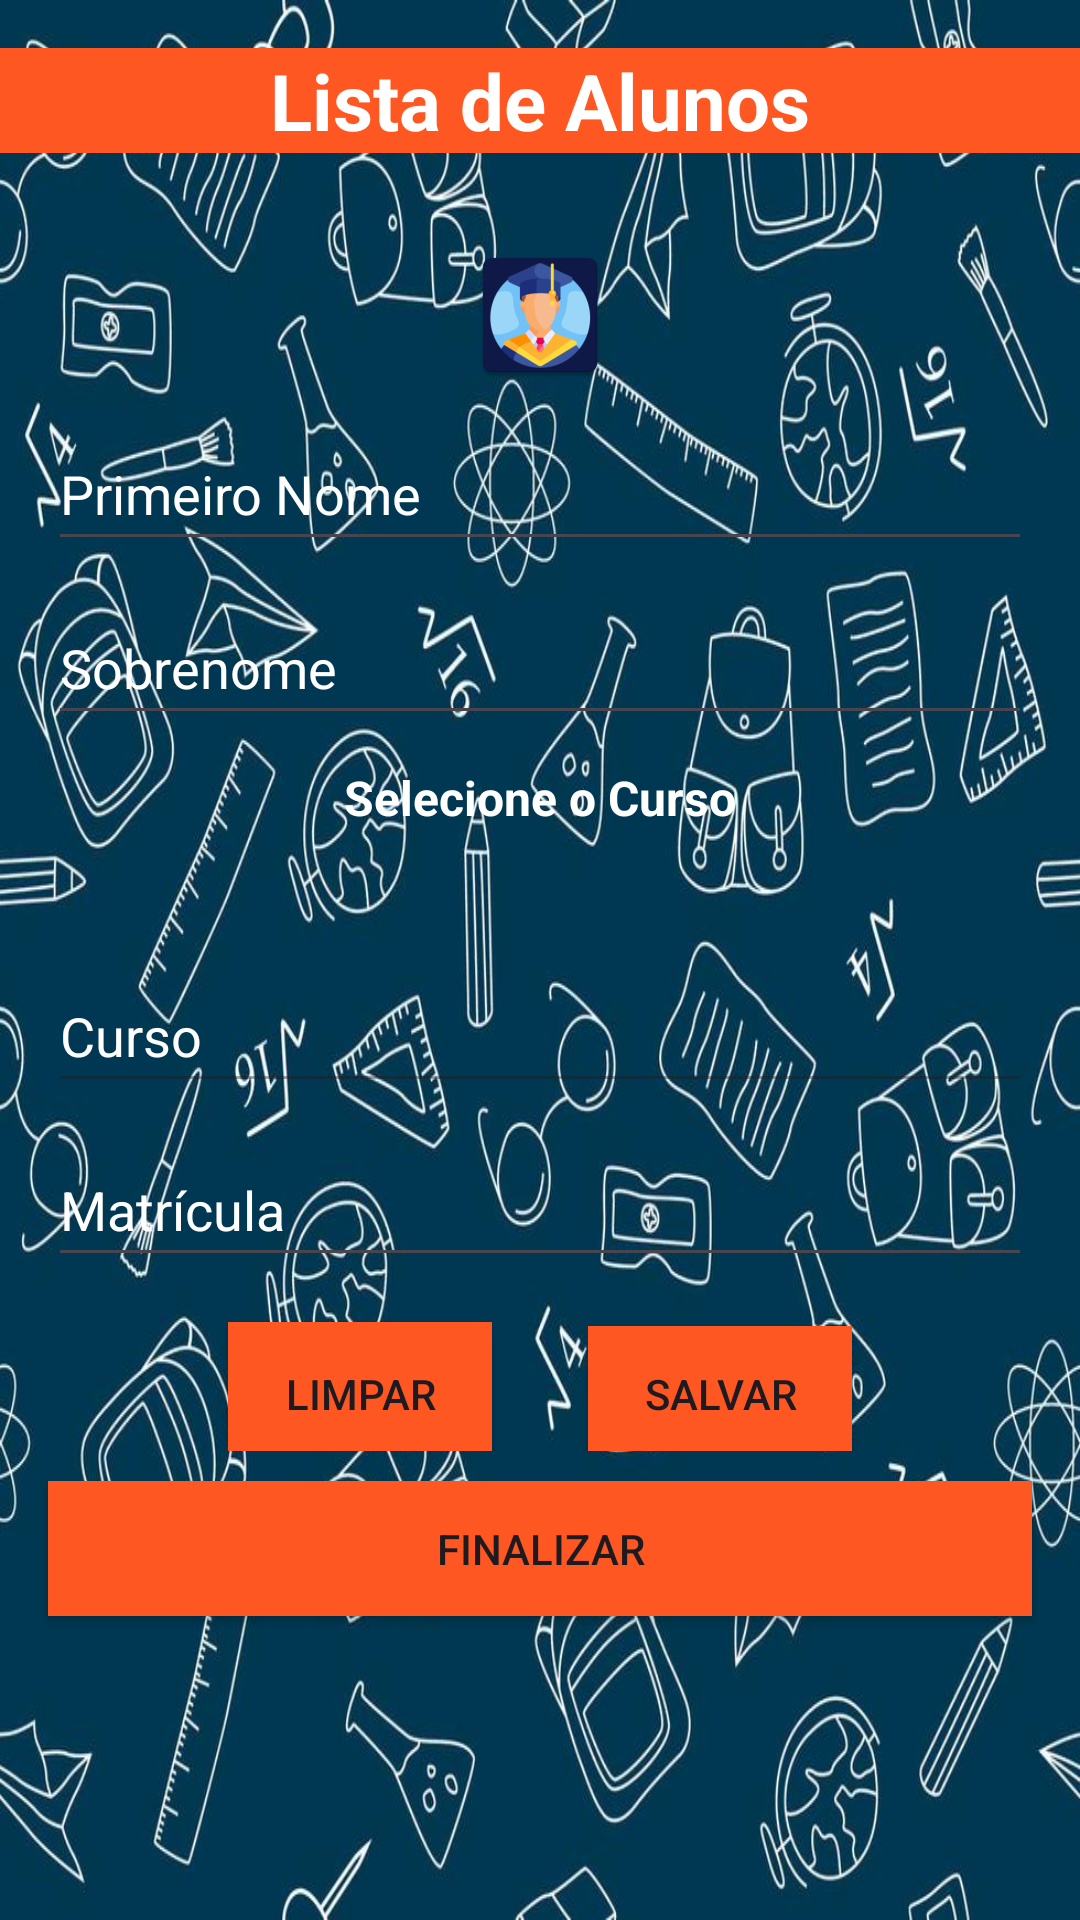

This screen was rendered from an Android layout file. Write that file and the resources it references.
<!-- AndroidManifest.xml: application theme Theme.AppListaAlunos -->
<!-- res/layout/activity_spinner.xml -->
<?xml version="1.0" encoding="utf-8"?>
<androidx.appcompat.widget.LinearLayoutCompat xmlns:android="http://schemas.android.com/apk/res/android"
    xmlns:app="http://schemas.android.com/apk/res-auto"
    xmlns:tools="http://schemas.android.com/tools"
    android:id="@+id/main"
    android:layout_width="match_parent"
    android:layout_height="match_parent"
    android:orientation="vertical"
    tools:context=".view.MainActivity"
    android:background="@drawable/school">

    <ScrollView
        android:layout_width="match_parent"
        android:layout_height="wrap_content">

        <LinearLayout
            android:layout_width="match_parent"
            android:layout_height="wrap_content"
            android:orientation="vertical">

            <TextView
                android:id="@+id/txtTitle"
                android:layout_width="match_parent"
                android:layout_height="wrap_content"
                android:layout_marginTop="16dp"
                android:layout_marginBottom="30dp"
                android:background="@color/buttonColor"
                android:gravity="center_horizontal"
                android:text="@string/txt_title"
                android:textColor="@color/white"
                android:textSize="26sp"
                android:textStyle="bold"
                android:textColorHint="@color/white"
                />

            <ImageView
                android:id="@+id/imageView"
                android:layout_width="match_parent"
                android:layout_height="wrap_content"
                app:srcCompat="@mipmap/ic_launcher" />

            <EditText
                android:id="@+id/txtFirstName"
                android:layout_width="match_parent"
                android:layout_height="48dp"
                android:layout_marginStart="16dp"
                android:layout_marginTop="10dp"
                android:layout_marginEnd="16dp"
                android:ems="10"
                android:hint="@string/txt_hint_first_name"
                android:textColorHint="@color/white"
                android:importantForAutofill="no"
                android:inputType="text" />

            <EditText
                android:id="@+id/txtLastName"
                android:layout_width="match_parent"
                android:layout_height="48dp"
                android:layout_marginStart="16dp"
                android:layout_marginTop="10dp"
                android:layout_marginEnd="16dp"
                android:ems="10"
                android:textColorHint="@color/white"
                android:hint="@string/txt_hint_last_name"

                android:importantForAutofill="no"
                android:inputType="text" />

            <TextView
                android:id="@+id/txtSpinner"
                android:layout_width="match_parent"
                android:layout_height="wrap_content"
                android:layout_marginStart="16dp"
                android:layout_marginTop="10dp"
                android:layout_marginEnd="16dp"
                android:gravity="center_horizontal"
                android:text="@string/spinnerText"
                android:textSize="16sp"
                android:textColor="@color/white"
                android:textStyle="bold" />

            <Spinner
                android:id="@+id/spinner"
                android:layout_width="381dp"
                android:layout_height="23dp"
                android:layout_marginStart="16dp"
                android:layout_marginTop="10dp"
                android:layout_marginEnd="16dp"
                />


            <EditText
                android:id="@+id/txtCourseName"
                android:layout_width="match_parent"
                android:layout_height="48dp"
                android:layout_marginStart="16dp"
                android:layout_marginTop="10dp"
                android:layout_marginEnd="16dp"
                android:ems="10"
                android:enabled="false"
                android:hint="@string/txt_hint_course_name"
                android:importantForAutofill="no"
                android:inputType="text"
                android:textColorHint="@color/white"/>

            <EditText
                android:id="@+id/txtNumberCod"
                android:layout_width="match_parent"
                android:layout_height="48dp"
                android:layout_marginStart="16dp"
                android:layout_marginTop="10dp"
                android:layout_marginEnd="16dp"
                android:ems="10"
                android:hint="@string/txt_hint_number_cod"
                android:importantForAutofill="no"
                android:inputType="number"
                android:textColorHint="@color/white"
                />

            <LinearLayout
                android:layout_width="match_parent"
                android:layout_height="wrap_content"
                android:orientation="horizontal"
                android:gravity="center" >

                <Button
                    android:id="@+id/buttonReset"
                    android:layout_width="wrap_content"
                    android:layout_height="wrap_content"
                    android:layout_marginStart="16dp"
                    android:layout_marginTop="10dp"
                    android:layout_marginEnd="16dp"

                    android:background="@color/buttonColor"
                    android:text="@string/btn_reset" />

                <Button
                    android:id="@+id/buttonSave"
                    android:layout_width="wrap_content"
                    android:layout_height="45dp"
                    android:layout_marginStart="16dp"
                    android:layout_marginTop="10dp"
                    android:layout_marginEnd="16dp"
                    android:background="@color/buttonColor"
                    android:backgroundTint="@color/buttonColor"
                    android:text="@string/btn_save" />

            </LinearLayout>


        </LinearLayout>


    </ScrollView>

    <Button
        android:id="@+id/buttonFinish"
        android:layout_width="match_parent"
        android:layout_height="45dp"
        android:layout_marginStart="16dp"
        android:layout_marginTop="10dp"
        android:layout_marginEnd="16dp"
        android:background="@color/buttonColor"
        android:text="@string/btn_finish" />

</androidx.appcompat.widget.LinearLayoutCompat>
<!-- resources referenced by this layout -->
<resources>
  <color name="buttonColor">#FF5722</color>
  <color name="white">#FFFFFFFF</color>
  <!-- drawable school: jpg bitmap (drawable, 135728 bytes) -->
  <!-- mipmap ic_launcher: webp bitmap (mipmap-hdpi, 3304 bytes) -->
  <string name="btn_finish">Finalizar</string>
  <string name="btn_reset">Limpar</string>
  <string name="btn_save">Salvar</string>
  <string name="spinnerText">Selecione o Curso</string>
  <string name="txt_hint_course_name">Curso</string>
  <string name="txt_hint_first_name">Primeiro Nome</string>
  <string name="txt_hint_last_name">Sobrenome</string>
  <string name="txt_hint_number_cod">Matrícula</string>
  <string name="txt_title">Lista de Alunos</string>
  <style name="Theme.AppListaAlunos" parent="Base.Theme.AppListaAlunos" />
  <style name="Base.Theme.AppListaAlunos" parent="Theme.Material3.DayNight.NoActionBar">
          
           <item name="colorPrimary">@color/buttonColor</item>
      </style>
</resources>
